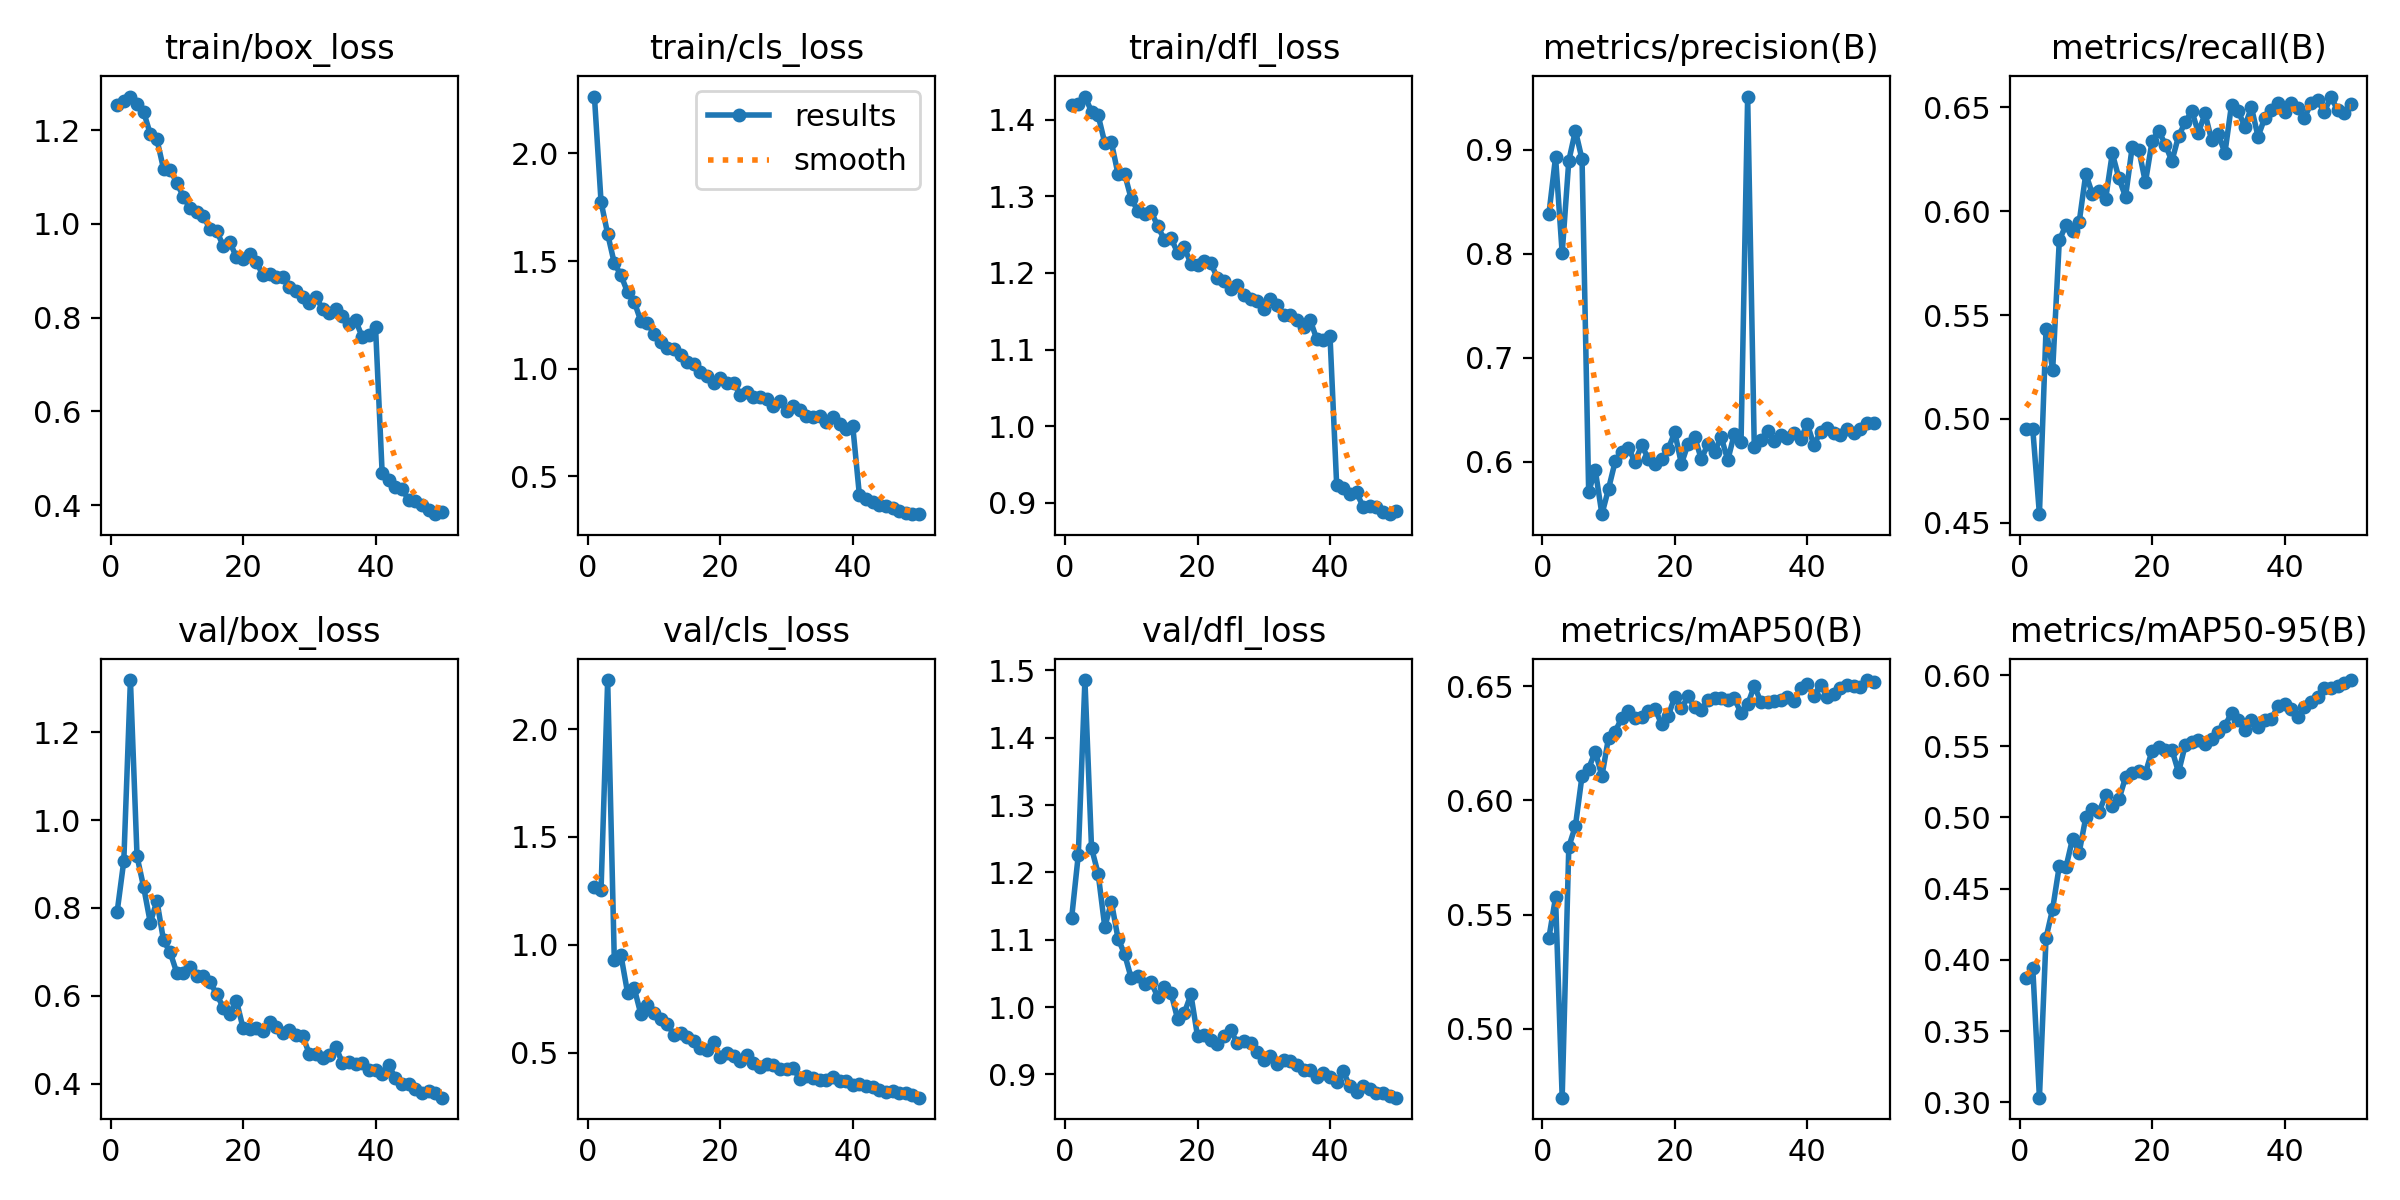

Data behind this chart, as committed beside it:
epoch, time, train/box_loss, train/cls_loss, train/dfl_loss, metrics/precision(B), metrics/recall(B), metrics/mAP50(B), metrics/mAP50-95(B), val/box_loss, val/cls_loss, val/dfl_loss, lr/pg0, lr/pg1, lr/pg2
1, 191, 1.254, 2.264, 1.419, 0.8382, 0.4953, 0.5399, 0.3874, 0.7917, 1.269, 1.133, 0.0003692, 0.0003692, 0.0003692
2, 382.9, 1.262, 1.775, 1.42, 0.8928, 0.495, 0.5575, 0.3941, 0.9069, 1.256, 1.226, 0.0007249, 0.0007249, 0.0007249
3, 555.1, 1.272, 1.626, 1.43, 0.8004, 0.4542, 0.4699, 0.3033, 1.319, 2.227, 1.486, 0.001066, 0.001066, 0.001066
4, 747.4, 1.257, 1.49, 1.41, 0.8892, 0.5435, 0.5796, 0.4155, 0.9172, 0.931, 1.236, 0.001045, 0.001045, 0.001045
5, 939.2, 1.239, 1.435, 1.405, 0.9182, 0.5236, 0.5888, 0.436, 0.8474, 0.9521, 1.198, 0.001023, 0.001023, 0.001023
6, 1130, 1.192, 1.355, 1.369, 0.8906, 0.5859, 0.6107, 0.466, 0.7665, 0.7778, 1.119, 0.001001, 0.001001, 0.001001
7, 1293, 1.18, 1.312, 1.37, 0.571, 0.5934, 0.6139, 0.4649, 0.8161, 0.7998, 1.156, 0.000979, 0.000979, 0.000979
8, 1494, 1.118, 1.221, 1.329, 0.5917, 0.5904, 0.6213, 0.4851, 0.726, 0.6797, 1.102, 0.000957, 0.000957, 0.000957
9, 1703, 1.116, 1.212, 1.329, 0.5494, 0.5947, 0.6106, 0.4754, 0.699, 0.7198, 1.078, 0.000935, 0.000935, 0.000935
10, 1916, 1.088, 1.16, 1.296, 0.5738, 0.618, 0.6274, 0.5001, 0.6525, 0.6838, 1.042, 0.000913, 0.000913, 0.000913
11, 2160, 1.058, 1.123, 1.281, 0.6001, 0.6083, 0.63, 0.5061, 0.6509, 0.6573, 1.046, 0.000891, 0.000891, 0.000891
12, 2383, 1.033, 1.096, 1.276, 0.6094, 0.6099, 0.6361, 0.504, 0.6655, 0.6332, 1.035, 0.000869, 0.000869, 0.000869
13, 2655, 1.025, 1.093, 1.28, 0.6127, 0.606, 0.639, 0.5156, 0.6461, 0.5826, 1.037, 0.000847, 0.000847, 0.000847
14, 2929, 1.017, 1.062, 1.261, 0.5999, 0.6279, 0.6361, 0.508, 0.6443, 0.5928, 1.015, 0.000825, 0.000825, 0.000825
15, 3212, 0.989, 1.029, 1.243, 0.6155, 0.6159, 0.6362, 0.5127, 0.6312, 0.5736, 1.03, 0.000803, 0.000803, 0.000803
16, 3503, 0.9859, 1.019, 1.245, 0.6029, 0.6069, 0.639, 0.5282, 0.605, 0.5545, 1.021, 0.000781, 0.000781, 0.000781
17, 3670, 0.9534, 0.9849, 1.226, 0.5979, 0.6308, 0.6401, 0.5313, 0.5732, 0.5222, 0.9818, 0.000759, 0.000759, 0.000759
18, 3861, 0.9609, 0.9659, 1.233, 0.6024, 0.6296, 0.6333, 0.5328, 0.5596, 0.5144, 0.9911, 0.000737, 0.000737, 0.000737
19, 4051, 0.9294, 0.9347, 1.212, 0.6122, 0.6139, 0.6368, 0.5313, 0.5894, 0.5492, 1.019, 0.000715, 0.000715, 0.000715
20, 4242, 0.9252, 0.9574, 1.211, 0.6281, 0.6336, 0.6453, 0.5468, 0.527, 0.4785, 0.9565, 0.000693, 0.000693, 0.000693
21, 4413, 0.9357, 0.9327, 1.216, 0.5978, 0.6388, 0.6402, 0.5498, 0.5251, 0.4989, 0.9587, 0.000671, 0.000671, 0.000671
22, 4605, 0.9193, 0.9347, 1.213, 0.6169, 0.6321, 0.6454, 0.5471, 0.526, 0.4828, 0.9516, 0.000649, 0.000649, 0.000649
23, 4795, 0.8905, 0.8789, 1.193, 0.6238, 0.6241, 0.6407, 0.5476, 0.519, 0.4622, 0.9448, 0.000627, 0.000627, 0.000627
24, 4984, 0.8921, 0.8932, 1.19, 0.6025, 0.6361, 0.6396, 0.5317, 0.5402, 0.4899, 0.9565, 0.0006051, 0.0006051, 0.0006051
25, 5155, 0.8862, 0.8697, 1.179, 0.6168, 0.6427, 0.6438, 0.5506, 0.53, 0.4499, 0.9659, 0.0005831, 0.0005831, 0.0005831
26, 5346, 0.8874, 0.8685, 1.184, 0.6092, 0.6483, 0.6447, 0.5531, 0.5165, 0.4352, 0.9461, 0.0005611, 0.0005611, 0.0005611
27, 5535, 0.8643, 0.8579, 1.171, 0.6238, 0.6378, 0.6449, 0.5547, 0.5227, 0.4477, 0.95, 0.0005391, 0.0005391, 0.0005391
28, 5726, 0.8576, 0.8261, 1.167, 0.6014, 0.6471, 0.6437, 0.5515, 0.5119, 0.4423, 0.9468, 0.0005171, 0.0005171, 0.0005171
29, 5897, 0.8449, 0.8491, 1.164, 0.6268, 0.6341, 0.6446, 0.5549, 0.5093, 0.4225, 0.9335, 0.0004951, 0.0004951, 0.0004951
30, 6087, 0.8314, 0.8021, 1.153, 0.6187, 0.6371, 0.6381, 0.5602, 0.4679, 0.425, 0.9218, 0.0004731, 0.0004731, 0.0004731
31, 6277, 0.8437, 0.8245, 1.166, 0.951, 0.628, 0.6419, 0.5644, 0.4682, 0.4277, 0.9274, 0.0004511, 0.0004511, 0.0004511
32, 6467, 0.8191, 0.8072, 1.158, 0.6136, 0.6513, 0.65, 0.5734, 0.4592, 0.379, 0.9152, 0.0004291, 0.0004291, 0.0004291
33, 6638, 0.8096, 0.7776, 1.145, 0.6212, 0.6482, 0.6431, 0.5683, 0.4655, 0.3908, 0.9221, 0.0004071, 0.0004071, 0.0004071
34, 6828, 0.8194, 0.7751, 1.145, 0.6296, 0.6408, 0.6429, 0.5617, 0.4838, 0.3808, 0.9202, 0.0003851, 0.0003851, 0.0003851
35, 7018, 0.8039, 0.7806, 1.139, 0.6198, 0.6501, 0.6433, 0.5686, 0.4476, 0.3719, 0.9146, 0.0003631, 0.0003631, 0.0003631
36, 7209, 0.7864, 0.7526, 1.129, 0.6254, 0.6359, 0.6439, 0.5639, 0.4487, 0.3748, 0.9062, 0.0003411, 0.0003411, 0.0003411
37, 7381, 0.7941, 0.7731, 1.139, 0.6228, 0.6447, 0.6451, 0.5683, 0.4441, 0.386, 0.9063, 0.0003191, 0.0003191, 0.0003191
38, 7570, 0.7585, 0.7422, 1.114, 0.6276, 0.6487, 0.6435, 0.5693, 0.4464, 0.3676, 0.8966, 0.0002971, 0.0002971, 0.0002971
39, 7760, 0.7622, 0.7212, 1.113, 0.6218, 0.6523, 0.6491, 0.578, 0.4314, 0.3679, 0.9027, 0.0002751, 0.0002751, 0.0002751
40, 7949, 0.7798, 0.732, 1.117, 0.6362, 0.6479, 0.6508, 0.5799, 0.4302, 0.3498, 0.8963, 0.0002531, 0.0002531, 0.0002531
41, 8131, 0.4683, 0.412, 0.9241, 0.6159, 0.652, 0.6458, 0.5761, 0.4224, 0.3538, 0.8892, 0.0002311, 0.0002311, 0.0002311
42, 8320, 0.4535, 0.3948, 0.9201, 0.6285, 0.6495, 0.6506, 0.5705, 0.443, 0.3451, 0.9045, 0.0002091, 0.0002091, 0.0002091
43, 8509, 0.438, 0.3821, 0.9114, 0.6325, 0.6448, 0.6454, 0.5779, 0.4122, 0.339, 0.8821, 0.0001871, 0.0001871, 0.0001871
44, 8697, 0.4344, 0.3679, 0.9137, 0.6272, 0.6521, 0.6465, 0.5809, 0.4004, 0.326, 0.8742, 0.0001651, 0.0001651, 0.0001651
45, 8867, 0.4111, 0.3597, 0.8951, 0.6255, 0.6536, 0.6493, 0.5842, 0.3999, 0.3191, 0.8825, 0.0001431, 0.0001431, 0.0001431
46, 9056, 0.4082, 0.3529, 0.8966, 0.6311, 0.6476, 0.6505, 0.5908, 0.3887, 0.3236, 0.8787, 0.0001211, 0.0001211, 0.0001211
47, 9245, 0.4008, 0.3384, 0.8951, 0.6278, 0.6552, 0.6501, 0.591, 0.378, 0.3141, 0.8718, 9.91012e-05, 9.91012e-05, 9.91012e-05
48, 9433, 0.3905, 0.3301, 0.8876, 0.6309, 0.6487, 0.6495, 0.5926, 0.3846, 0.3145, 0.8728, 7.71034e-05, 7.71034e-05, 7.71034e-05
49, 9625, 0.3806, 0.325, 0.8854, 0.637, 0.6473, 0.6526, 0.5947, 0.3798, 0.3015, 0.8679, 5.51056e-05, 5.51056e-05, 5.51056e-05
50, 9727, 0.3842, 0.3235, 0.8901, 0.6375, 0.6518, 0.6519, 0.5965, 0.3682, 0.2913, 0.8655, 3.31078e-05, 3.31078e-05, 3.31078e-05
